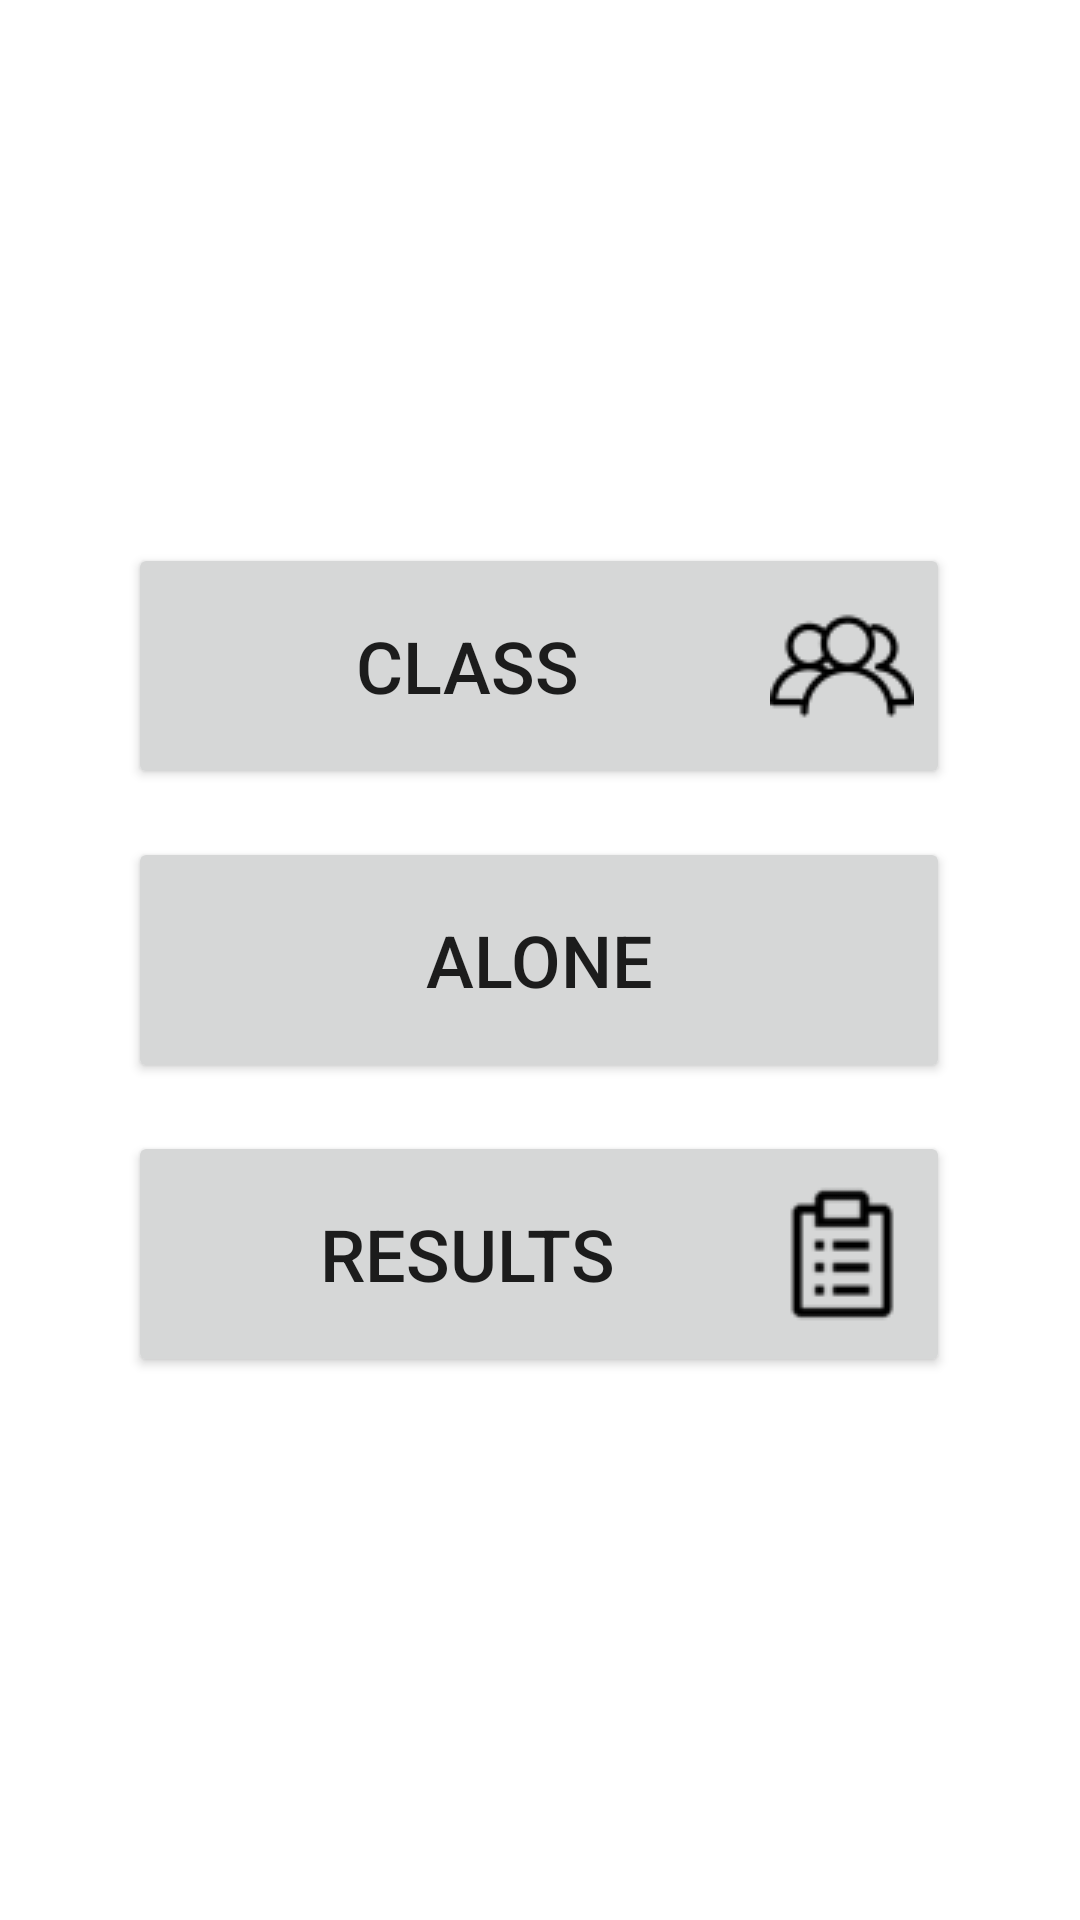

Write the Android layout XML for this screen, with the resource values it uses.
<!-- AndroidManifest.xml: application theme Theme.SwimTraining -->
<!-- res/layout/activity_menu.xml -->
<?xml version="1.0" encoding="utf-8"?>
<androidx.constraintlayout.widget.ConstraintLayout xmlns:android="http://schemas.android.com/apk/res/android"
    xmlns:app="http://schemas.android.com/apk/res-auto"
    xmlns:tools="http://schemas.android.com/tools"
    android:layout_width="match_parent"
    android:layout_height="match_parent"
    android:layout_centerHorizontal="false"
    android:layout_centerVertical="false"
    tools:context=".Menu">

    <Button
        android:id="@+id/results_button"
        android:layout_width="274dp"
        android:layout_height="82dp"
        android:layout_marginTop="16dp"
        android:drawableRight="@drawable/results_icon_48px"
        android:text="@string/results_button"
        android:textSize="24sp"
        app:layout_constraintEnd_toEndOf="@+id/alone_button"
        app:layout_constraintHorizontal_bias="0.0"
        app:layout_constraintStart_toStartOf="@+id/alone_button"
        app:layout_constraintTop_toBottomOf="@+id/alone_button" />

    <Button
        android:id="@+id/class_button"
        android:layout_width="274dp"
        android:layout_height="82dp"
        android:layout_marginBottom="16dp"
        android:drawableRight="@drawable/class_icon_48px"
        android:text="@string/class_button"
        android:textSize="24sp"
        app:layout_constraintBottom_toTopOf="@+id/alone_button"
        app:layout_constraintEnd_toEndOf="@+id/alone_button"
        app:layout_constraintStart_toStartOf="@+id/alone_button" />

    <Button
        android:id="@+id/alone_button"
        android:layout_width="274dp"
        android:layout_height="82dp"
        android:drawableRight="@drawable/alone_icon_48px"
        android:text="@string/alone_button"
        android:textSize="24sp"
        app:layout_constraintBottom_toBottomOf="parent"
        app:layout_constraintEnd_toEndOf="parent"
        app:layout_constraintHorizontal_bias="0.496"
        app:layout_constraintStart_toStartOf="parent"
        app:layout_constraintTop_toTopOf="parent" />

</androidx.constraintlayout.widget.ConstraintLayout>
<!-- resources referenced by this layout -->
<resources>
  <!-- drawable class_icon_48px: png bitmap (drawable, 1240 bytes) -->
  <!-- drawable results_icon_48px: png bitmap (drawable, 1117 bytes) -->
  <string name="alone_button">Alone</string>
  <string name="class_button">Class</string>
  <string name="results_button">Results</string>
  <style name="Theme.SwimTraining" parent="Theme.MaterialComponents.DayNight.DarkActionBar">
          
          <item name="colorPrimary">@color/purple_500</item>
          <item name="colorPrimaryVariant">@color/purple_700</item>
          <item name="colorOnPrimary">@color/white</item>
          
          <item name="colorSecondary">@color/teal_200</item>
          <item name="colorSecondaryVariant">@color/teal_700</item>
          <item name="colorOnSecondary">@color/black</item>
          
          <item name="android:statusBarColor" tools:targetApi="l">?attr/colorPrimaryVariant</item>
          
      </style>
  <!-- not gathered from this repository: default colours our renderer supplied (Android Studio template values) -->
  <color name="purple_500">#FF6200EE</color>
  <color name="purple_700">#FF3700B3</color>
  <color name="teal_200">#FF03DAC5</color>
  <color name="teal_700">#FF018786</color>
  <color name="black">#FF000000</color>
  <color name="white">#FFFFFFFF</color>
</resources>
